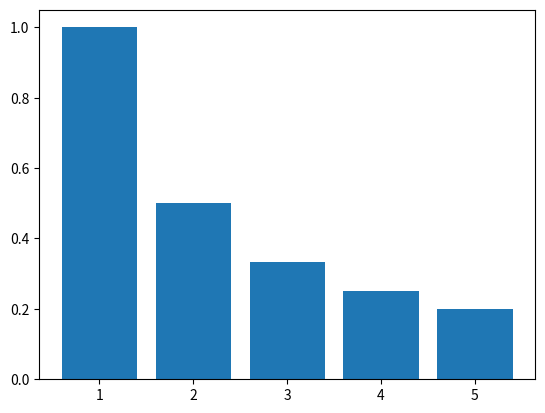

Here is the Python script that generated this plot:
import numpy as np
import matplotlib.mlab as mlab
import matplotlib.pyplot as plt
import random


# left = list(range(5))
# height = random.sample(range(100), 5)
# width = 0.8
# color = ['green'] * 4 + ['red']

# fig = plt.figure()




# plt.bar(left=left, height=height, width=width, color=color)

# plt.show()

# import matplotlib.pyplot as plt
from matplotlib import animation

def barlist(n): 
    return [1/float(n*k) for k in range(1,6)]

fig=plt.figure()

n=100 #Number of frames
x=range(1,6)
barcollection = plt.bar(x,barlist(1))

def animate(i):
    y=barlist(i+1)
    for i, b in enumerate(barcollection):
        b.set_height(y[i])

anim=animation.FuncAnimation(fig,animate,repeat=False,blit=False,frames=n,
                             interval=500)

# anim.save('mymovie.mp4',writer=animation.FFMpegWriter(fps=10))
plt.show()